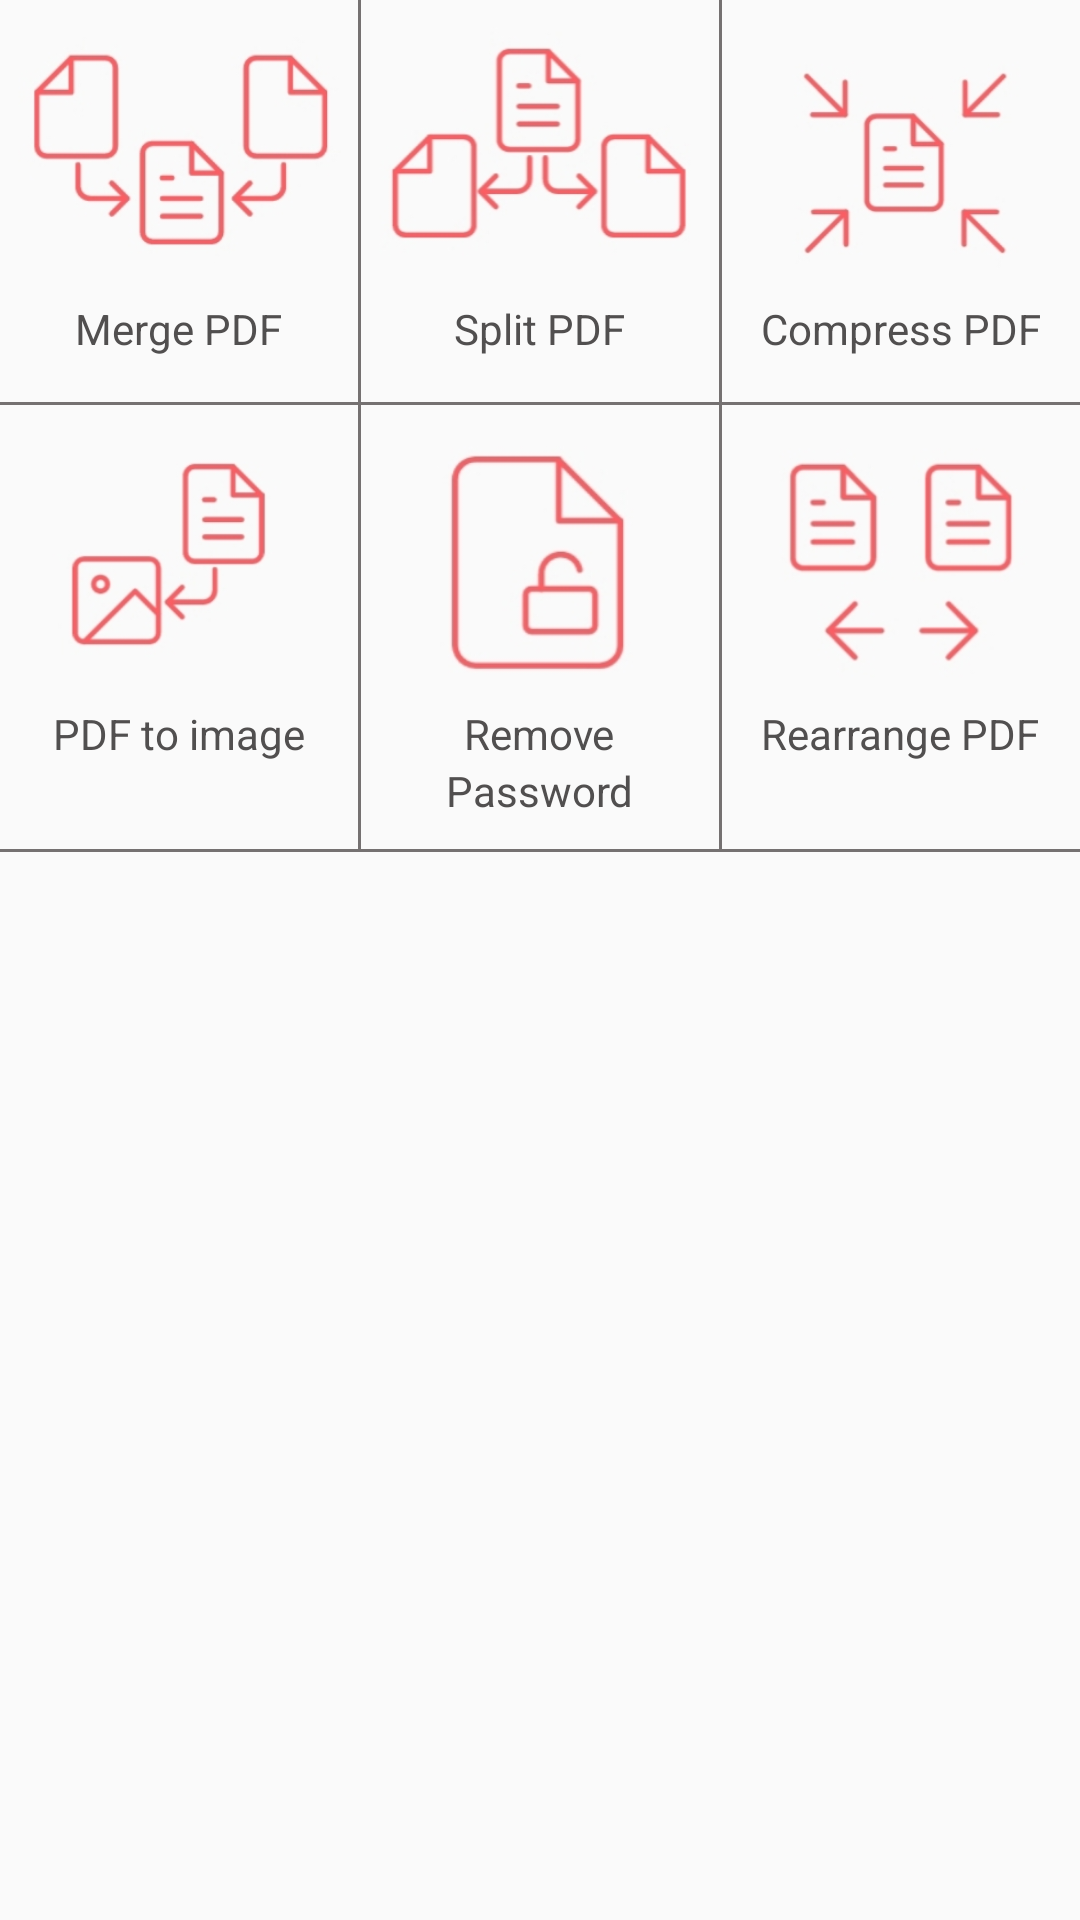

Here is an Android app screen rendered from its layout file. Give the layout XML and the strings, colors and styles it references.
<!-- AndroidManifest.xml: application theme Theme.KaagazScanner -->
<!-- res/layout/fragment_pdf_tools.xml -->
<?xml version="1.0" encoding="utf-8"?>
<LinearLayout xmlns:android="http://schemas.android.com/apk/res/android"
xmlns:tools="http://schemas.android.com/tools"
android:layout_width="match_parent"
android:layout_height="match_parent"
tools:context=".fragments.PdfToolsFragment"
android:orientation="vertical">

<LinearLayout
    android:layout_width="match_parent"
    android:layout_height="wrap_content"
    android:orientation="horizontal">

    <LinearLayout
        android:layout_width="match_parent"
        android:layout_height="wrap_content"
        android:layout_weight="1"
        android:gravity="center"
        android:orientation="vertical">

        <ImageView
            android:id="@+id/mergePdf"
            android:layout_width="wrap_content"
            android:layout_height="@dimen/_100sdp"
            android:src="@drawable/merge" />

        <TextView
            android:layout_width="wrap_content"
            android:layout_height="wrap_content"
            android:layout_marginBottom="@dimen/_15sdp"
            android:text="Merge PDF"
            android:textColor="#514F4F" />
    </LinearLayout>

    <View
        android:layout_width="@dimen/_1sdp"
        android:layout_height="match_parent"
        android:background="#757171" />

    <LinearLayout
        android:layout_width="match_parent"
        android:layout_height="wrap_content"
        android:layout_weight="1"
        android:gravity="center"
        android:orientation="vertical">

        <ImageView
            android:id="@+id/splitPdf"
            android:layout_width="wrap_content"
            android:layout_height="@dimen/_100sdp"
            android:src="@drawable/split" />

        <TextView
            android:layout_width="wrap_content"
            android:layout_height="wrap_content"
            android:layout_marginBottom="@dimen/_15sdp"
            android:text="Split PDF"
            android:textColor="#514F4F" />
    </LinearLayout>

    <View
        android:layout_width="@dimen/_1sdp"
        android:layout_height="match_parent"
        android:background="#757171" />

    <LinearLayout
        android:layout_width="match_parent"
        android:layout_height="wrap_content"
        android:layout_weight="1"
        android:gravity="center"
        android:orientation="vertical">

        <ImageView
            android:id="@+id/compressPdf"
            android:layout_width="wrap_content"
            android:layout_height="@dimen/_100sdp"
            android:src="@drawable/compress" />

        <TextView
            android:layout_width="wrap_content"
            android:layout_height="wrap_content"
            android:layout_marginBottom="@dimen/_15sdp"
            android:text="Compress PDF"
            android:textColor="#514F4F" />
    </LinearLayout>
</LinearLayout>

<View
    android:layout_width="match_parent"
    android:layout_height="@dimen/_1sdp"
    android:background="#757171" />

<LinearLayout
    android:layout_width="match_parent"
    android:layout_height="wrap_content"
    android:orientation="horizontal">

    <LinearLayout
        android:layout_width="match_parent"
        android:layout_height="wrap_content"
        android:layout_weight="1"
        android:gravity="center"
        android:orientation="vertical">

        <ImageView
            android:id="@+id/pdfToImage"
            android:layout_width="wrap_content"
            android:layout_height="@dimen/_100sdp"
            android:src="@drawable/pdf_to_image" />

        <TextView
            android:layout_width="wrap_content"
            android:layout_height="wrap_content"
            android:layout_marginBottom="@dimen/_10sdp"
            android:text="PDF to image"
            android:textColor="#514F4F" />
    </LinearLayout>

    <View
        android:layout_width="@dimen/_1sdp"
        android:layout_height="match_parent"
        android:background="#757171" />

    <LinearLayout
        android:layout_width="match_parent"
        android:layout_height="wrap_content"
        android:layout_weight="1"
        android:gravity="center"
        android:orientation="vertical">

        <ImageView
            android:id="@+id/removePassword"
            android:layout_width="wrap_content"
            android:layout_height="@dimen/_100sdp"
            android:src="@drawable/removepassword" />

        <TextView
            android:layout_width="wrap_content"
            android:layout_height="wrap_content"
            android:text="Remove"
            android:textColor="#514F4F" />

        <TextView
            android:layout_width="wrap_content"
            android:layout_height="wrap_content"
            android:layout_marginBottom="@dimen/_10sdp"
            android:text="Password"
            android:textColor="#514F4F" />
    </LinearLayout>

    <View
        android:layout_width="@dimen/_1sdp"
        android:layout_height="match_parent"
        android:background="#757171" />

    <LinearLayout
        android:layout_width="match_parent"
        android:layout_height="wrap_content"
        android:layout_weight="1"
        android:gravity="center"
        android:orientation="vertical">

        <ImageView
            android:id="@+id/rearrangePdf"
            android:layout_width="wrap_content"
            android:layout_height="@dimen/_100sdp"
            android:src="@drawable/rearange" />

        <TextView
            android:layout_width="wrap_content"
            android:layout_height="wrap_content"
            android:layout_marginBottom="@dimen/_10sdp"
            android:text="Rearrange PDF"
            android:textColor="#514F4F" />
    </LinearLayout>
</LinearLayout>

<View
    android:layout_width="match_parent"
    android:layout_height="@dimen/_1sdp"
    android:background="#757171" />
</LinearLayout>
<!-- resources referenced by this layout -->
<resources>
  <dimen name="_100sdp">100.00dp</dimen>
  <dimen name="_10sdp">10.00dp</dimen>
  <dimen name="_15sdp">15.00dp</dimen>
  <dimen name="_1sdp">1.00dp</dimen>
  <!-- drawable compress: jpg bitmap (drawable, 14190 bytes) -->
  <!-- drawable merge: jpg bitmap (drawable, 17457 bytes) -->
  <!-- drawable pdf_to_image: jpg bitmap (drawable, 12997 bytes) -->
  <!-- drawable rearange: jpg bitmap (drawable, 15335 bytes) -->
  <!-- drawable removepassword: jpg bitmap (drawable, 9885 bytes) -->
  <!-- drawable split: jpg bitmap (drawable, 16682 bytes) -->
  <style name="Theme.KaagazScanner" parent="Theme.MaterialComponents.DayNight.NoActionBar.Bridge">
          
          <item name="colorPrimary">@color/theme_color</item>
          <item name="colorPrimaryVariant">@color/theme_color</item>
          <item name="colorOnPrimary">@color/white</item>
          
          <item name="colorSecondary">@color/teal_200</item>
          <item name="colorSecondaryVariant">@color/teal_700</item>
          <item name="colorOnSecondary">@color/black</item>
          
          <item name="android:statusBarColor" tools:targetApi="l">?attr/colorPrimaryVariant</item>
          
      </style>
  <color name="theme_color">#FF6263</color>
  <color name="white">#FFFFFFFF</color>
  
  
      /*all colors here*/
  <color name="teal_200">#FF03DAC5</color>
  <color name="teal_700">#FF018786</color>
  <color name="black">#FF000000</color>
</resources>
